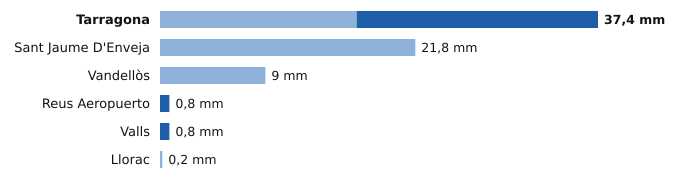

The data file committed next to this chart (first rows):
estacion, provincia, indicativo, mm_6_dias_anteriores, mm_hoy, mm_7_dias, horas_de_hoy
Tarragona, Tarragona, 0042Y, 16.8, 20.6, 37.4, 3
Sant Jaume D'Enveja, Tarragona, 9987P, 21.8, 0.0, 21.8, 4
Vandellòs, Tarragona, 0002I, 9.0, 0.0, 9.0, 4
Reus Aeropuerto, Tarragona, 0016A, 0.0, 0.8, 0.8, 4
Valls, Tarragona, 0034X, 0.0, 0.8, 0.8, 4
Llorac, Tarragona, 9726E, 0.2, 0.0, 0.2, 4
